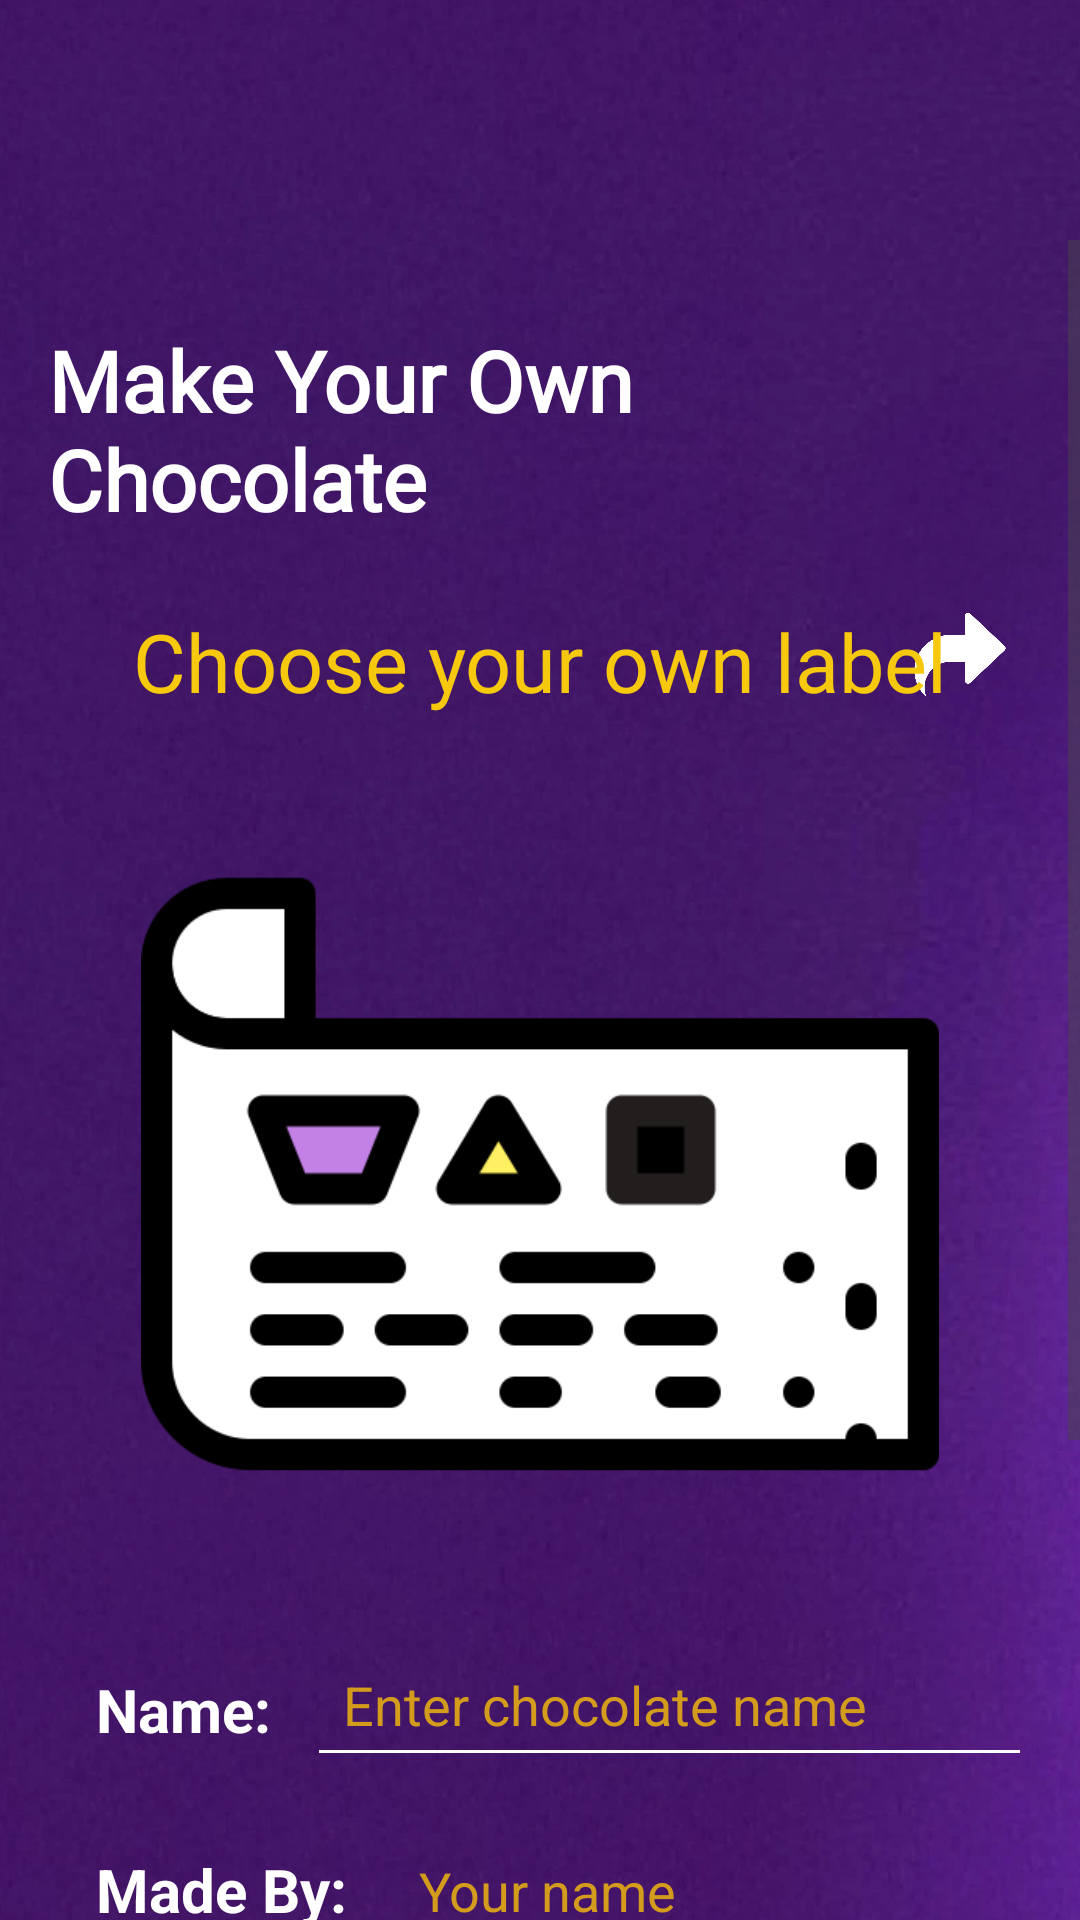

Write the Android layout XML for this screen, with the resource values it uses.
<!-- AndroidManifest.xml: application theme Theme.Wonka -->
<!-- res/layout/activity_choose_label.xml -->
<ScrollView xmlns:android="http://schemas.android.com/apk/res/android"
    xmlns:app="http://schemas.android.com/apk/res-auto"
    xmlns:tools="http://schemas.android.com/tools"
    android:id="@+id/mainScroll"
    android:layout_width="match_parent"
    android:layout_height="match_parent"
    android:background="@drawable/purpleback"
    android:fillViewport="true"
    tools:context=".chooseLabel"
    android:paddingTop="80dp">

    <androidx.constraintlayout.widget.ConstraintLayout
        android:id="@+id/mainConstraintLayout"
        android:layout_width="match_parent"
        android:layout_height="wrap_content"
        android:padding="16dp">

        
        <TextView
            android:id="@+id/titleText"
            android:layout_width="wrap_content"
            android:layout_height="wrap_content"
            android:layout_marginTop="12dp"
            android:fontFamily="@font/willywonka"
            android:text="Make Your Own Chocolate"
            android:textColor="#FFFFFF"
            android:textSize="28sp"
            android:textStyle="bold"
            app:layout_constraintTop_toTopOf="parent"
            app:layout_constraintStart_toStartOf="parent"
            app:layout_constraintEnd_toEndOf="parent" />

        
        <ImageView
            android:id="@+id/btnBack"
            android:layout_width="48dp"
            android:layout_height="48dp"
            android:layout_marginTop="16dp"
            android:contentDescription="Back"
            android:padding="8dp"
            android:src="@drawable/left"
            app:layout_constraintTop_toBottomOf="@id/titleText"
            app:layout_constraintStart_toStartOf="parent" />

        <ImageView
            android:id="@+id/btnNext"
            android:layout_width="48dp"
            android:layout_height="48dp"
            android:layout_marginTop="16dp"
            android:contentDescription="Next"
            android:padding="8dp"
            android:src="@drawable/right"
            app:layout_constraintTop_toBottomOf="@id/titleText"
            app:layout_constraintEnd_toEndOf="parent" />

        
        <TextView
            android:id="@+id/subtitleText"
            android:layout_width="wrap_content"
            android:layout_height="wrap_content"
            android:layout_marginTop="24dp"
            android:fontFamily="@font/willywonka"
            android:text="Choose your own label"
            android:textColor="#F6C90E"
            android:textSize="27sp"
            app:layout_constraintTop_toBottomOf="@id/titleText"
            app:layout_constraintStart_toStartOf="parent"
            app:layout_constraintEnd_toEndOf="parent" />

        
        <ImageView
            android:id="@+id/chocoPreview"
            android:layout_width="0dp"
            android:layout_height="266dp"
            android:layout_marginTop="20dp"
            android:src="@drawable/label"
            android:contentDescription="Chocolate Preview"
            app:layout_constraintStart_toStartOf="parent"
            app:layout_constraintEnd_toEndOf="parent"
            app:layout_constraintTop_toBottomOf="@id/subtitleText" />

        

        
        <TextView
            android:id="@+id/labelChocoName"
            android:layout_width="wrap_content"
            android:layout_height="wrap_content"
            android:layout_marginStart="16dp"
            android:layout_marginTop="32dp"
            android:text="Name:"
            android:textColor="#FFFFFF"
            android:textSize="20sp"
            android:textStyle="bold"
            app:layout_constraintStart_toStartOf="parent"
            app:layout_constraintTop_toBottomOf="@id/chocoPreview" />

        <EditText
            android:id="@+id/inputChocoName"
            android:layout_width="0dp"
            android:layout_height="48dp"
            android:layout_marginStart="12dp"
            android:layout_marginTop="20dp"
            android:hint="Enter chocolate name"
            android:padding="12dp"
            android:textColor="#d39c1d"
            android:textColorHint="#d39c1d"
            android:backgroundTint="#FFFFFF"
            android:textSize="18sp"
            app:layout_constraintEnd_toEndOf="parent"
            app:layout_constraintHorizontal_bias="1.0"
            app:layout_constraintStart_toEndOf="@id/labelChocoName"
            app:layout_constraintTop_toBottomOf="@id/chocoPreview" />

        
        <TextView
            android:id="@+id/labelMadeBy"
            android:layout_width="wrap_content"
            android:layout_height="wrap_content"
            android:layout_marginStart="16dp"
            android:layout_marginTop="24dp"
            android:text="Made By:"
            android:textColor="#FFFFFF"
            android:textSize="20sp"
            android:textStyle="bold"
            app:layout_constraintStart_toStartOf="parent"
            app:layout_constraintTop_toBottomOf="@id/inputChocoName" />

        <EditText
            android:id="@+id/inputMadeBy"
            android:layout_width="0dp"
            android:layout_height="46dp"
            android:layout_marginStart="12dp"
            android:layout_marginTop="16dp"
            android:hint="Your name"
            android:padding="12dp"
            android:backgroundTint="#FFFFFF"
            android:textColor="#d39c1d"
            android:textColorHint="#d39c1d"
            android:textSize="18sp"
            app:layout_constraintEnd_toEndOf="parent"
            app:layout_constraintHorizontal_bias="0.0"
            app:layout_constraintStart_toEndOf="@id/labelMadeBy"
            app:layout_constraintTop_toBottomOf="@id/inputChocoName" />

        

        <TextView
            android:id="@+id/labelPrice"
            android:layout_width="wrap_content"
            android:layout_height="wrap_content"
            android:layout_marginStart="16dp"
            android:layout_marginTop="24dp"
            android:text="Price:"
            android:textColor="#FFFFFF"
            android:textSize="20sp"
            android:textStyle="bold"
            app:layout_constraintStart_toStartOf="parent"
            app:layout_constraintTop_toBottomOf="@id/inputMadeBy" />

        <EditText
            android:id="@+id/inputPrice"
            android:layout_width="0dp"
            android:layout_height="46dp"
            android:layout_marginStart="12dp"
            android:layout_marginTop="24dp"
            android:hint="Enter price (e.g. 3.50$)"
            android:inputType="numberDecimal"
            android:padding="12dp"
            android:textColor="#d39c1d"
            android:textColorHint="#d39c1d"
            android:backgroundTint="#FFFFFF"
            android:textSize="18sp"
            app:layout_constraintEnd_toEndOf="parent"
            app:layout_constraintHorizontal_bias="1.0"
            app:layout_constraintStart_toEndOf="@id/labelPrice"
            app:layout_constraintTop_toBottomOf="@id/inputMadeBy" />

        

        

        <TextView
            android:id="@+id/labelDesignText"
            android:layout_width="wrap_content"
            android:layout_height="wrap_content"
            android:layout_marginStart="16dp"
            android:layout_marginTop="20dp"
            android:text="Design:"
            android:textColor="#FFFFFF"
            android:textSize="20sp"
            android:textStyle="bold"
            app:layout_constraintStart_toStartOf="parent"
            app:layout_constraintTop_toBottomOf="@id/inputPrice" />

        <com.google.android.material.button.MaterialButton
            android:id="@+id/btnPickLabel"
            android:layout_width="273dp"
            android:layout_height="44dp"
            android:layout_marginStart="12dp"
            android:layout_marginTop="20dp"
            android:backgroundTint="#d39c1d"
            android:text="Pick from Gallery"
            android:textColor="#FFFFFF"
            android:textSize="16sp"
            app:icon="@drawable/gallery"
            app:iconGravity="textStart"
        app:iconPadding="6dp"
        app:iconSize="24dp"
        app:iconTint="@android:color/white"
        app:layout_constraintEnd_toEndOf="parent"
        app:layout_constraintStart_toEndOf="@id/labelDesignText"
        app:layout_constraintTop_toBottomOf="@id/inputPrice" />

        <com.google.android.material.button.MaterialButton
            android:id="@+id/btnSaveChocolate"
            android:layout_width="320dp"
            android:layout_height="64dp"
            android:layout_marginTop="28dp"
            android:backgroundTint="#d39c1d"
            android:padding="12dp"
            android:text="Save Your Chocolate"
            android:textColor="#FFFFFF"
            android:textSize="20sp"
            app:icon="@drawable/savee"
            app:iconGravity="textStart"
            app:iconPadding="12dp"
            app:iconSize="24dp"
            app:layout_constraintEnd_toEndOf="parent"
            app:layout_constraintHorizontal_bias="0.491"
            app:layout_constraintStart_toStartOf="parent"
            app:layout_constraintTop_toBottomOf="@id/btnPickLabel" />

        <FrameLayout
            android:id="@+id/progressOverlay"
            android:layout_width="0dp"
            android:layout_height="0dp"
            android:background="#80000000"
            android:visibility="gone"
            app:layout_constraintTop_toTopOf="parent"
            app:layout_constraintBottom_toBottomOf="parent"
            app:layout_constraintStart_toStartOf="parent"
            app:layout_constraintEnd_toEndOf="parent">

            <ProgressBar
                android:id="@+id/progressBar"
                android:layout_width="60dp"
                android:layout_height="60dp"
                android:layout_gravity="center"
                android:indeterminate="true"
                android:indeterminateTint="#F6C90E" />
        </FrameLayout>

    </androidx.constraintlayout.widget.ConstraintLayout>
</ScrollView>
<!-- resources referenced by this layout -->
<resources>
  <!-- drawable label: png bitmap (drawable, 11969 bytes) -->
  <!-- drawable purpleback: png bitmap (drawable, 403819 bytes) -->
  <!-- drawable right: png bitmap (drawable, 10151 bytes) -->
  <!-- drawable savee: png bitmap (drawable, 5938 bytes) -->
  <style name="Theme.Wonka" parent="Base.Theme.Wonka" />
  <style name="Base.Theme.Wonka" parent="Theme.Material3.DayNight.NoActionBar">
          
          
          <item name="actionOverflowButtonStyle">@style/OverflowWhite</item>
      </style>
  <style name="OverflowWhite" parent="@style/Widget.AppCompat.ActionButton.Overflow">
          <item name="android:tint">@android:color/white</item>
      </style>
</resources>
